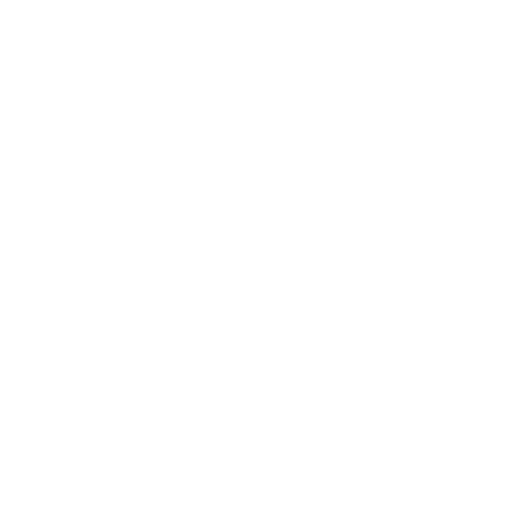
t = 0.00 s
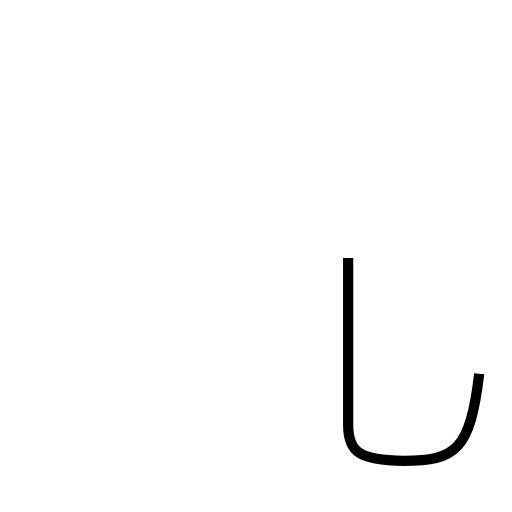
t = 1.11 s
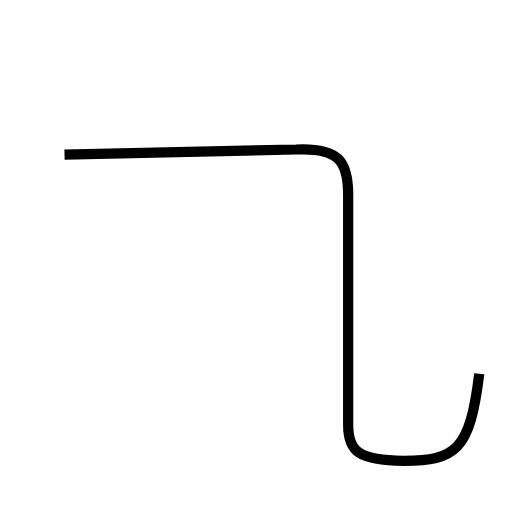
t = 2.21 s
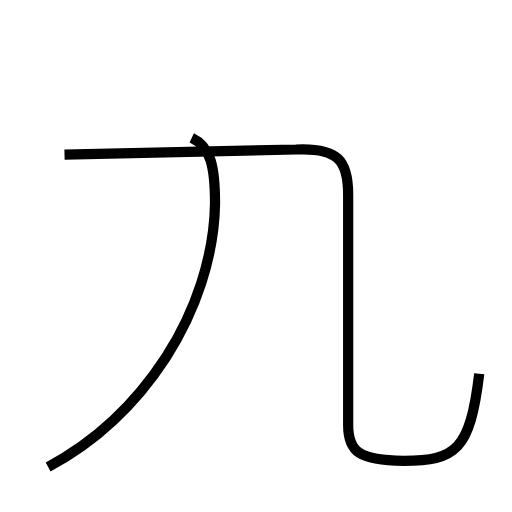
t = 3.39 s
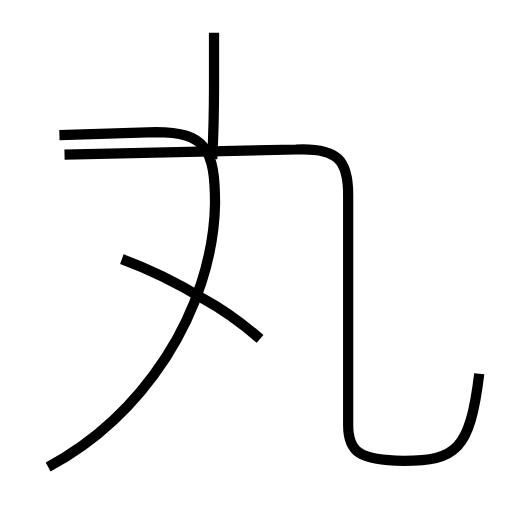
t = 4.62 s
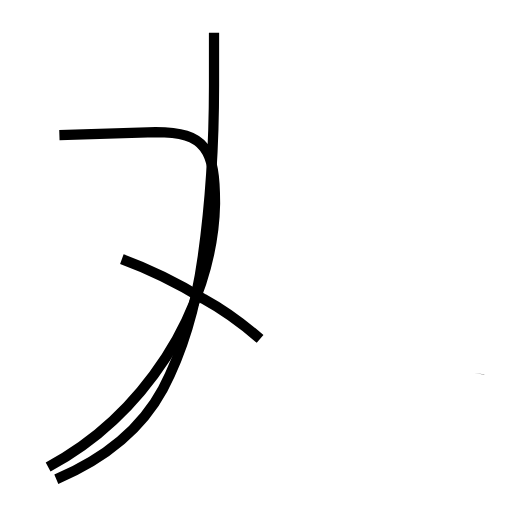
t = 5.73 s

The animated SVG that drew these frames (rendered in a browser with its animation timeline set to each time). Animation: 4 SMIL elements (animate=4); one cycle of 5.73 s.

<?xml version='1.0' encoding='utf-8'?>
<svg viewBox="0.0 -6.0 50.0 50.0" version="1.1" xmlns="http://www.w3.org/2000/svg"><rect x="-1000" y="-1000" width="2000" height="2000" stroke="white" fill="white" /><g style="fill:none;stroke:#000000;stroke-width:1"><path d="M 46.8 -7.5 C 45.9 0.0 44.5 1.0 39.4 1.0 C 35.1 1.0 34.0 0.1 34.0 -2.5 L 34.0 -25.0 C 34.0 -28.3 33.0 -29.6 28.9 -29.4 L 6.3 -28.9 " transform="translate(0.0 38.0)" stroke-dasharray="73.77257108221282" stroke-dashoffset="73.77257108221282"><animate attributeName="stroke-dashoffset" from="73.77257108221282" to="0" dur="2.2131771324663845s" begin="0s; anim_end.end" fill="freeze" id="anim0" /></path><path d="M 4.7 1.6 C 9.2 -0.8 13.2 -4.5 16.2 -9.1 C 19.1 -13.6 20.9 -18.9 21.0 -24.1 C 21.0 -29.4 20.1 -31.1 15.2 -31.1 L 5.8 -30.8 " transform="translate(0.0 38.0)" stroke-dasharray="52.05959839135258" stroke-dashoffset="52.05959839135258"><animate attributeName="stroke-dashoffset" from="52.05959839135258" to="0" dur="1.5617879517405773s" begin="anim0.end" fill="freeze" id="anim1" /></path><path d="M 25.4 -10.9 C 23.9 -12.2 22.1 -13.6 19.9 -14.8 C 17.6 -16.2 14.9 -17.6 11.9 -18.7 " transform="translate(0.0 38.0)" stroke-dasharray="15.66989856057824" stroke-dashoffset="15.66989856057824"><animate attributeName="stroke-dashoffset" from="15.66989856057824" to="0" dur="0.4700969568173472s" begin="anim1.end" fill="freeze" id="anim2" /></path><path d="M 20.9 -40.8 L 20.9 -35.6 C 20.9 -29.9 20.6 -24.6 19.8 -18.9 C 19.1 -13.9 17.9 -9.8 15.9 -6.0 C 13.8 -2.1 10.2 0.8 5.5 2.8" transform="translate(0.0 38.0)" stroke-dasharray="49.38812293613695" stroke-dashoffset="49.38812293613695"><animate attributeName="stroke-dashoffset" from="49.38812293613695" to="0" dur="1.4816436880841084s" begin="anim2.end" fill="freeze" id="anim_end" /></path></g></svg>
